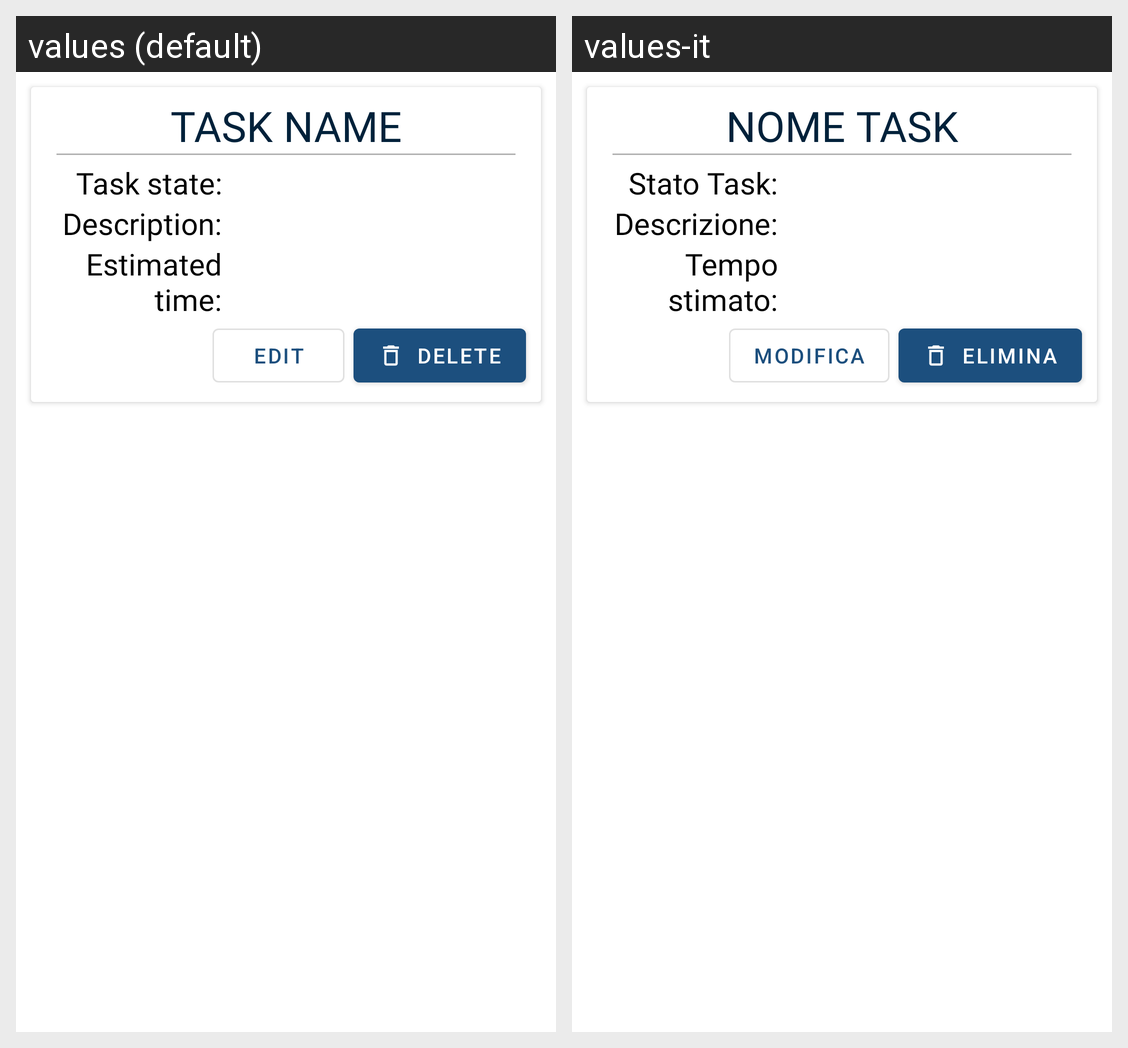

Locale-by-locale string values for the Android screen shown in this grid:
Android screen res/layout/card_task.xml rendered under 2 locales, left to right: values (default), values-it. Device: Nexus 5 (rendered at 1080×1920; each locale shown at half size, 540×960, under a caption strip naming it); theme CustomTheme.
Strings drawn on this screen, with the default value and each locale's value (text and hints the layout hard-codes, and strings that could not be matched under every locale, appear in the picture but are not listed):

task_name_card
  values: Task name
  values-it: Nome Task

task_state
  values: Task state:
  values-it: Stato Task:

task_description_card
  values: Description:
  values-it: Descrizione:

estimated_time
  values: Estimated time:
  values-it: Tempo stimato:

edit
  values: Edit
  values-it: Modifica

delete
  values: Delete
  values-it: Elimina
